Labelled photos from "splitted_data", an image-classification folder in murtathaalnajjar/pneumonia-AI-detection-school-project. The possible labels are: normal, pneumonia.

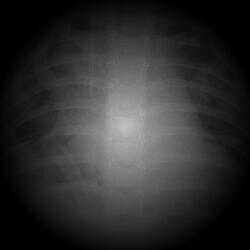
Label: pneumonia

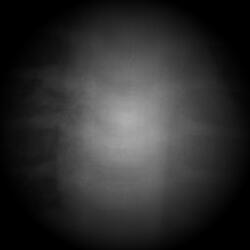
Label: pneumonia

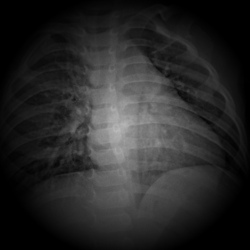
Label: normal

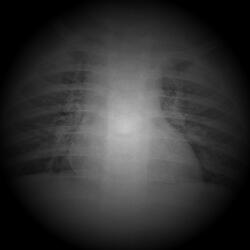
Label: pneumonia

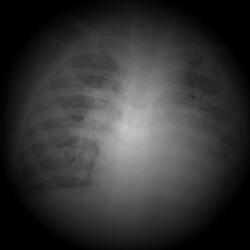
Label: pneumonia

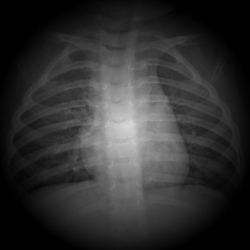
Label: normal
